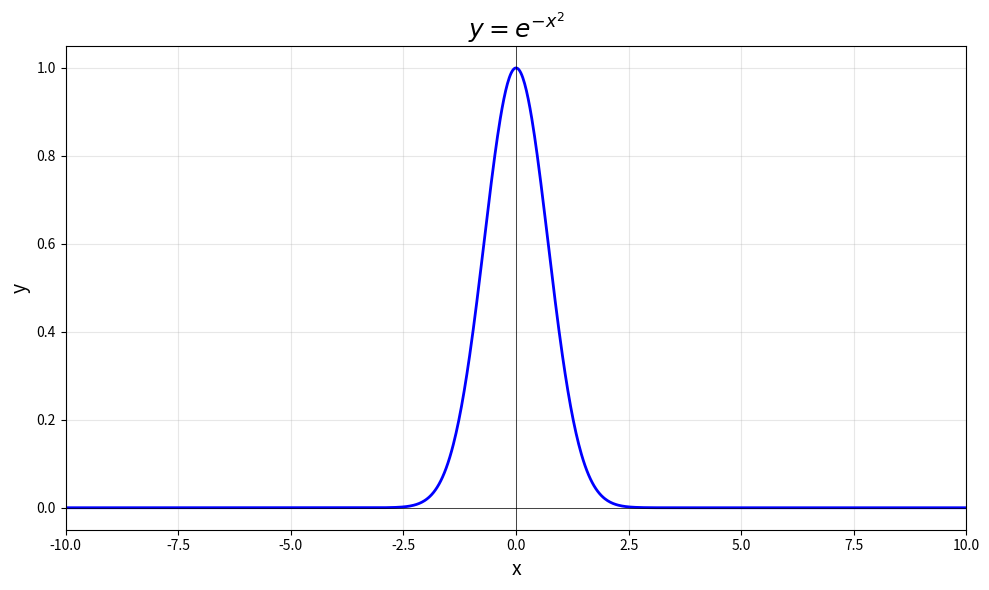

Write Python code to recreate this figure.
import numpy as np
import matplotlib.pyplot as plt

x = np.linspace(-10, 10, 1000)
y = np.exp(-x**2)

plt.figure(figsize=(10, 6))
plt.plot(x, y, 'b-', linewidth=2)
plt.title(r'$y = e^{-x^2}$', fontsize=18)
plt.xlabel('x', fontsize=14)
plt.ylabel('y', fontsize=14)
plt.grid(True, alpha=0.3)
plt.axhline(y=0, color='k', linewidth=0.5)
plt.axvline(x=0, color='k', linewidth=0.5)
plt.xlim(-10, 10)
plt.tight_layout()
plt.savefig('gaussian_plot.png', dpi=150)
plt.show()
